pico-8 play session: no input (idle)

[t = 1 s] idle ~1s (no d-pad/buttons)
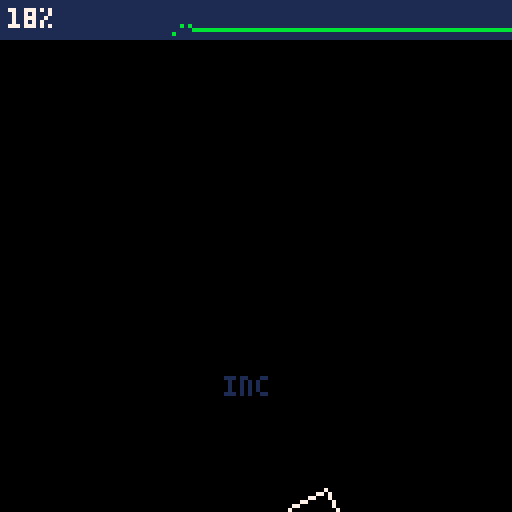
[t = 2 s] idle ~2s (no d-pad/buttons)
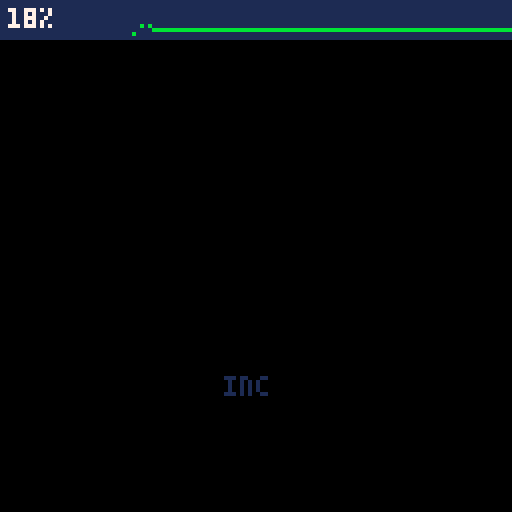

pico-8 cartridge
version 16
__lua__
-- physics "impulseengine"
-- by freds72

--[[     
	copyright (c) 2013 randy gaul http://randygaul.net

    this software is provided 'as-is', without any express or implied
    warranty. in no event will the authors be held liable for any damages
    arising from the use of this software.

    permission is granted to anyone to use this software for any purpose,
    including commercial applications, and to alter it and redistribute it
    freely, subject to the following restrictions:
      1. the origin of this software must not be misrepresented; you must not
         claim that you wrote the original software. if you use this software
         in a product, an acknowledgment in the product documentation would be
         appreciated but is not required.
      2. altered source versions must be plainly marked as such, and must not be
         misrepresented as being the original software.
      3. this notice may not be removed or altered from any source distribution.
 ]]

-- math
local vec={}
vec.__index=vec
setmetatable(vec,{
	__call=function(cls,...)
		return cls:new(...)
	end
})
function vec:new(x,y)
 return setmetatable({x=x,y=y},vec)
end
function vec:__add(a)
	return vec(self.x+a.x,self.y+a.y)
end
function vec:__sub(a)
	return vec(self.x-a.x,self.y-a.y)
end
function vec:__unm()
	return vec(-self.x,-self.y)
end
function vec:__mul(a)

	-- scalar mul
	if type(self)=="table" and type(a)=="number" then
		return vec(a*self.x,a*self.y)
	elseif type(self)=="number" and type(a)=="table" then
		return vec(self*a.x,self*a.y)
	end

	assert() --use dot
end
function vec:__div(a)
	-- scalar div
	if type(self)=="table" and type(a)=="number" then
		return vec(self.x/a,self.y/a)
	elseif type(self)=="number" and type(a)=="table" then
		return vec(a.x/self,a.y/self)
	end
	assert()
end

function vec:len()
	return sqrt(self:lensqr())
end
function vec:lensqr()
	return self.x*self.x+self.y*self.y
end

function vec:normz()
	local l=self:len()
	if l>0.001 then
		self.x/=l
		self.y/=l
	end
end

function v_dot(a,b)
	return a.x*b.x+a.y*b.y	
end
function v_distsqr(a,b)
	local v=b-a
	return v_dot(v,v)
end

function v_min(a,b)
	return vec(min(a.x,b.x),min(a.y,b.y))
end
function v_max(a,b)
	return vec(max(a.x,b.x),max(a.y,b.y))
end
function v_cross(a,b)
	return a.x*b.y-a.y*b.x
end
function vec:ortho(a)
	a=a or 1
	return vec(-a*self.y,a*self.x)
end

function vec:tostr()
	return "("..self.x..","..self.y..")"
end

-- matrix class
local mat={}
mat.__index=mat
setmetatable(mat,{
	__call=function(cls,...)
		return cls:new(...)
	end
})
function mat:new()
	local m={1,0,0,1}
 return setmetatable(m,mat)
end
function mat:make_r(angle)
	local c,s=cos(angle),-sin(angle)
	local m={c,-s,s,c}
 return setmetatable(m,mat)
end

function mat:abs()
	local m={}
	for i=1,4 do
		add(m,abs(self[i]))
	end
 return setmetatable(m,mat)	
end

function mat:xaxis()
	return vec(self[1],self[3])
end
function mat:yaxis()
	return vec(self[2],self[4])
end
function mat:transpose()
	local m={self[1],self[3],self[2],self[4]}
 return setmetatable(m,mat)	
end
function mat:__mul(a)
	if a[4] then
		-- matrix
		local m={
			self[1]*a[1]+self[2]*a[3],self[1]*a[2]+self[2]*a[4],
			self[3]*a[1]+self[4]*a[3],self[3]*a[2]+self[4]*a[4]		
		}
	 return setmetatable(m,mat)	
	else 
		-- vector
		return vec(self[1]*a.x+self[2]*a.y,self[3]*a.x+self[4]*a.y)
	end
end

-- misc math
function is_gt(a,b)
	return a>=b*0.95+a*0.01
end
function sqr(a)
	return a*a
end
function lerp(a,b,t)
	return a*(1-t)+b*t
end
function rndlerp(a,b)
	return lerp(b,a,1-rnd())
end

-- global vectors
local v_gravity=vec(0,-98)
local k_pi,k_dt=3.1416,1/60
-- arbitrary air friction
local k_friction=0.97
-- penetration allowance
-- penetration percentage to correct
local k_slop,k_pct=0.05,0.4

function nop() end
local cam={
	pos={x=0,y=0},
	project=function(self,v)
		return 64+v.x-self.pos.x,64-v.y+self.pos.y
	end,
	track=function(self,v)
		pos.x,pos.y=v.x,v.y
	end
}

-->8
-- shapes
local k_polykind,k_planekind=0x1,0x2

-- plane shape
function make_plane()
	local c={
		kind=k_planekind,
		u=mat(),
		n=vec(1,0),
		-- local to world
		apply=function(self,v)
			return self.u*v+self.body.pos
		end,
		-- true if point is within shape
	 contains=function(self,p)
	  -- point in shape space
	  p-=self.body.pos
	  p=self.u:transpose()*p
	 	return p.x<=0
	 end,
		draw=function(self)
			color(self.body.m==0 and 5 or 7)
			local no=vec(-self.n.y,self.n.x)
			local x0,y0=cam:project(self:apply(128*no))
			local x1,y1=cam:project(self:apply(128*no))
			line(x0,y0,x1,y1)
		end,		
		draw_face=function(self,i)
			local no=vec(-self.n.y,self.n.x)
			local x0,y0=cam:project(self:apply(128*no))
			local x1,y1=cam:project(self:apply(128*no))
			line(x0,y0,x1,y1,9)
		end,
		init=function(self,b)		 			
			self.u=mat:make_r(b.angle)
			self.body=b
		end,
		support=function(self,d)
			local maxp,maxv=-32000
			local v=self.body.pos
			local p=v_dot(v,d)
			return p,v
		end,
  leastpenetration=function(self,b)
 		local n,v=self.n,self.body.pos
 		local nw,vw=self.u*n,self:apply(v)-b.body.pos
 		local but=b.u:transpose()
 		n,v=but*nw,but*vw
 		
 		local s=b:support(-n) 		
			return v_dot(n,s-v),1
  end,
  incidentface=function(self,b,ni)
  	local n=self.u*self.n
  	n=b.u:transpose()*n
  	local mini,mindot=-1,32000
  	for i=1,#b.n do
  		local d=v_dot(n,b.n[i])
  		if d<mindot then
  			mindot,mini=d,i
  		end
  	end
  	return {
  		b:apply(b.v[mini]),
  		b:apply(b.v[mini-1==0 and #b.v or mini-1])}
  end
	}
	return c
end

function make_polygon(v,d)
	local c={
		kind=k_polykind,
		u=mat(),
		v=v,
		density=d,
		-- local to world
		apply=function(self,v)
			return self.u*v+self.body.pos
		end,
		rotate=function(self,angle)
			self.u=mat:make_r(angle)
		end,
		-- true if point is within shape
	 contains=function(self,p)
	  -- point in shape space
	  p-=self.body.pos
	  p=self.u:transpose()*p
	 	for i=1,#self.v do
	 		local v=p-self.v[i]
	 		if(v_dot(self.n[i],v)>0) return false
	 	end
	 	return true
	 end,
		draw_normal=function(self,v0,v1,i)
			local n,m=self.n[i],0.5*(v0+v1)
			local x0,y0=cam:project(self:apply(m))
			local x1,y1=cam:project(self:apply(m+4*n))
			line(x0,y0,x1,y1,8)
		end,
		draw=function(self)
			local v=self.v[#self.v]
			local x,y=cam:project(self:apply(v))
			local c=self.body.m==0 and 5 or 7
			color(c)
			for i=1,#self.v do
				local v1=self.v[i]
				local x1,y1=cam:project(self:apply(v1))
				line(x,y,x1,y1)
				--self:draw_normal(v,v1,i)
				x,y=x1,y1
				v=v1
			end
			fillp()
		end,		
		draw_face=function(self,i)
			local v0,v1=self.v[i-1==0 and #self.v or i-1],self.v[i]
			local x0,y0=cam:project(self:apply(v0))
			local x1,y1=cam:project(self:apply(v1))
			line(x0,y0,x1,y1,9)
		end,
		init=function(self,b)
		 -- calculate normals
			local v=self.v[#self.v]
			self.n={}
			for k=1,#self.v do
				local v1=self.v[k]
				local n=v-v1
				n:normz()
				add(self.n,n:ortho())
				v=v1
			end
			
		 -- compute mass from density
			local c=vec(0,0)
			local area=0
			local i=0
			local inv3=1/3
			
			for k=1,#self.v do
			 -- triangle vertices, third vertex implied as (0, 0)
				local v1,v2=self.v[k-1==0 and #self.v or k-1],self.v[k]
				local d=v_cross(v1,v2)
				local tarea=0.5*d
				area+=tarea
				c+=tarea*inv3*(v1+v2)
				
				local x,y=v1.x*v1.x+v2.x*v1.x+v2.x*v2.x,v1.y*v1.y+v2.y*v1.y+v2.y*v2.y
				i+=0.25*inv3*d*(x+y)
			end
			-- translate vertices to centroid (make the centroid (0, 0)
			c*=1/area
			for k=1,#self.v do
				self.v[k]-=c
			end
			
			b.m=d*area
			b.im=1/b.m
			b.i=i*d
			b.ii=1/b.i
			
			self.body=b
		end,
	update_density=function(self)
			local b=self.body
			if self.density<=0 then
				b:static()
				self.density=0
				return
			end
			local area=0
			local i=0
			local inv3=1/3
			
			for k=1,#self.v do
			 -- triangle vertices, third vertex implied as (0, 0)
				local v1,v2=self.v[k-1==0 and #self.v or k-1],self.v[k]
				local d=v_cross(v1,v2)
				local tarea=0.5*d
				area+=tarea
				
				local x,y=v1.x*v1.x+v2.x*v1.x+v2.x*v2.x,v1.y*v1.y+v2.y*v1.y+v2.y*v2.y
				i+=0.25*inv3*d*(x+y)
			end
			
			b.m=self.density*area
			b.im=1/b.m
			b.i=i*self.density
			b.ii=1/b.i
		end,
		support=function(self,d)
			local maxp,maxv=-32000
			for i=1,#self.v do
				local v=self.v[i]
				local p=v_dot(v,d)
				if p>maxp then
					maxp,maxv=p,v
				end
			end
			return maxv
		end,
  leastpenetration=function(self,b)
 		local maxd,maxi=-32000
  	for i=1,#self.v do
  		local n,v=self.n[i],self.v[i]
  		local nw,vw=self.u*n,self:apply(v)-b.body.pos
  		local but=b.u:transpose()
  		n,v=but*nw,but*vw
  		
  		local s=b:support(-n)
  		
  		local d=v_dot(n,s-v)
  		
  		if d>maxd then
  			maxd,maxi=d,i
  		end		
  	end
  	return maxd,maxi
  end,
  incidentface=function(self,b,ni)
  	local n=self.u*self.n[ni]
  	n=b.u:transpose()*n
  	local mini,mindot=-1,32000
  	for i=1,#b.n do
  		local d=v_dot(n,b.n[i])
  		if d<mindot then
  			mindot,mini=d,i
  		end
  	end
  	return {
  		b:apply(b.v[mini]),
  		b:apply(b.v[mini-1==0 and #b.v or mini-1])}
  end
	}
	return c
end


-->8
-- body
local bodies={}
function make_wall(shape,x,y,angle)
	local b={
		shape=shape,
		pos=vec(x,y),
		i=0,
		ii=0,
		m=0,
		im=0,
		sfriction=0.4,
		dfriction=0.2,
		restitution=0.2,
		angle=angle,
		apply_force=nop,
		apply_impulse=nop,
		integrate_forces=nop,
		integrate_v=nop,
		reset=nop
	}
	shape:init(b)
	return add(bodies,b)
end

function make_body(shape,x,y)
	local b={
		shape=shape,
		pos=vec(x,y),
		v=vec(0,0), -- velocity
		f=vec(0,0), -- force
		i=0,
		ii=0,
		m=1,
		im=1,
		sfriction=0.4,
		dfriction=0.2,
		restitution=0.2,
		angularv=0,
		torque=0,
		angle=0,
		-- static body
		static=function(self)
			self.i,self.ii=0,0
			self.m,self.im=0,0
			self.shape.density=0
		end,
		apply_force=function(self,f)
			self.f+=f
		end,
		apply_impulse=function(self,impulse,c)
			self.v+=self.im*impulse
			self.angularv+=mid(self.ii*v_cross(c,impulse),-1,1)
		end,
		integrate_forces=function(self,dt)
			if(self.im==0) return
			self.v+=(self.im*self.f+v_gravity)*dt*0.5
			self.angularv+=self.torque*self.ii*dt*0.5
			-- apply some damping
			self.angularv*=k_friction
		end,
		integrate_v=function(self,dt)
			if(self.im==0) return
			self.pos+=dt*self.v
			self.angle+=dt*self.angularv
			self.shape:rotate(self.angle)
			
			self:integrate_forces(dt)
		end,
		reset=function(self)
			self.f=vec(0,0)
			self.torque=0
		end
	}
	shape:init(b)
	return add(bodies,b)
end
-->8
-- game loop
local time_t=0
local show_debug=false
-- latest contact points
local manifolds={}
-- 
function _init()
	poke(0x5f2d,1)

	local v={
		vec(10,-10),
		vec(10,10),
		vec(-10,10),
		vec(-10,-10)
	}
	local b=make_body(make_polygon(v,1),14,25)
	b.angle=rnd()

	b=make_body(make_polygon(v,1),14,5)
	b.angle=rnd()

	b=make_wall(make_plane(0.25),0,-30)
end

function _draw()
	cls()
	for _,b in pairs(bodies) do
		b.shape:draw()
		if show_debug then
			local x,y=cam:project(b.pos)
			print(b.shape.isref==true and "ref" or "inc",x-8,y,1)
		end
	end
	
	draw_stats()

	if show_debug then
	 	for _,m in pairs(manifolds) do
	 		m:draw()
	 	end
	end
end

function _update60()


	if btnp(4) then
		show_debug=not show_debug
	end
	
	-- resolve collisions
	manifolds={}
	-- find contact points
	for i=1,#bodies do
		local a=bodies[i]
		for j=i+1,#bodies do
			local b=bodies[j]
			if bor(a.im,b.im) then
				local m=make_manifold(a,b)
				if #m.contacts>0 then
					add(manifolds,m)
				end
			end
		end
	end
	
	for _,a in pairs(bodies) do
		a:integrate_forces(k_dt)
	end
	
	for _,m in pairs(manifolds) do
		m:init()
	end

	for i=1,10 do
		for _,m in pairs(manifolds) do
			m:apply_impulse()
		end
	end

	for _,a in pairs(bodies) do
		a:integrate_v(k_dt)
	end
	
	for _,m in pairs(manifolds) do
		m:fix_pos()
	end

	for _,a in pairs(bodies) do
		a:reset()
	end
	
	time_t+=1
end

-->8
-- collision resolution
function face_clip(n,c,f)
	local sp,out=0,{f[1],f[2]}
	
	local d1,d2=v_dot(n,f[1])-c,v_dot(n,f[2])-c
	if(d1<=0) out[sp+1]=f[1] sp+=1
	if(d2<=0) out[sp+1]=f[2] sp+=1
	
	if d1*d2<0 then
		local t=d1/(d1-d2)
		out[sp+1]=f[1]+t*(f[2]-f[1])
		sp+=1
	end
	
	assert(sp!=3)
	
	f[1],f[2]=out[1],out[2]
	
	return sp
end

function poly2poly(m,a,b)
	a,b=a.shape,b.shape

	--check for a separating axis with a's face planes
	local pa,fa=a:leastpenetration(b)
	if(pa>=0) return
	
	--check for a separating axis with b's face planes
	local pb,fb=b:leastpenetration(a)
	if(pb>=0) return
	
	-- always point from a to b
	local ref,inc,i,flip
	-- determine which shape contains reference face
	if is_gt(pa,pb) then
		ref,inc,i,flip=a,b,fa,false
	else
		ref,inc,i,flip=b,a,fb,true
	end
	-- debug
	ref.isref,inc.isref=true,false
	
	local incf=ref:incidentface(inc,i)
	
	-- setup reference face vertices
	local v1,v2=ref.v[i],ref.v[i-1==0 and #ref.v or i-1]
	-- transform vertices to world space
	v1,v2=ref:apply(v1),ref:apply(v2)
	
	-- calculate reference face side normal in world space
	local sn=v2-v1
	sn:normz()
	
	local refn=vec(-sn.y,sn.x)

	-- ax + by = c
  	-- c is distance from origin
	local refc=v_dot(refn,v1)
	local negside,posside=-v_dot(sn,v1),v_dot(sn,v2)
		
	-- clip incident face to reference face side planes
	-- due to floating point error, possible to not have required points
	if(face_clip(-sn,negside,incf)<2) return
	if(face_clip(sn,posside,incf)<2) return
	
	m.n=flip==true and -refn or refn
		
	local cp=0
	local sep=v_dot(refn,incf[1])-refc
	if sep<=0 then
		cp+=1
		add(m.contacts,incf[1])
		m.penetration=-sep
	end
	
	sep=v_dot(refn,incf[2])-refc
	if sep<=0 then
		cp+=1
		add(m.contacts,incf[2])
		m.penetration+=-sep
		m.penetration/=cp
	end
end

function poly2plane(m,a,b)
	return 
end
-->8
-- manifold
-- compute id
function shape2shape(k1,k2)
	return bor(k1,shl(k2,4))
end
-- dispatch table to shape/shape collision
local dispatch={	
	[shape2shape(k_polykind,k_polykind)]=poly2poly,
	[shape2shape(k_polykind,k_planekind)]=poly2plane,
	[shape2shape(k_planekind,k_polykind)]=function(m,a,b)
		poly2plane(m,b,a) if(m.n) m.n=-m.n
	end
}

function make_manifold(a,b)
	local m={
		a=a,
		b=b,
		contacts={},
		penetration=0,
		apply_impulse=function(self)
  	-- early out and positional correct if both objects have infinite mass
  	if abs(a.im+b.im)<0.001 then
  		a.v,b.v=vec(0,0),vec(0,0)
  		return
  	end
  	
  	for _,c in pairs(self.contacts) do
  		-- calculate radii from center of mass to contact
  		local ra,rb=c-a.pos,c-b.pos
  		-- relative velocity
  		local rv=b.v+rb:ortho(b.angularv)-(a.v+ra:ortho(a.angularv))
  		
  		-- relative velocity along the normal
		local cv=v_dot(rv,self.n)
		--  do not resolve if velocities are separating
		if(cv>0) return
		
		local racn,rbcn=v_cross(ra,self.n),v_cross(rb,self.n)
		local invmass=a.im+b.im+sqr(racn)*a.ii+sqr(rbcn)*b.ii
		
		-- calculate impulse scalar
		local j=-(1+self.e)*cv
		j/=invmass
		j/=#self.contacts
		
		-- apply impulse
		local impulse=j*self.n
		a:apply_impulse(-impulse,ra)
		b:apply_impulse(impulse,rb)
		
		-- friction impulse
		rv=b.v+rb:ortho(b.angularv)-(a.v+ra:ortho(a.angularv))
		local t=rv-v_dot(rv,self.n)*self.n
		t:normz()
		
		-- j tangent magnitude
		local jt=-v_dot(rv,t)
		jt/=invmass	
		jt/=#self.contacts
		-- don't apply tiny friction impulses
		if(abs(jt)<0.01) return
			
		-- coulomb's law
		local timpulse
		if abs(jt)<j*self.sf then
		timpulse=t*jt
		else
		timpulse=t*-j*self.df
	end
	-- apply friction impulse
		a:apply_impulse(-timpulse,ra)
		b:apply_impulse(timpulse,rb)
  	end
		end,
		fix_pos=function(self)
			local c=(max(self.penetration-k_slop,0)/(a.im+b.im))*k_pct*self.n
			a.pos-=a.im*c
			b.pos+=b.im*c
		end,
		draw=function(self)
			for _,cp in pairs(self.contacts) do
				local x,y=cam:project(cp)
				circfill(x,y,2,8)
				local x1,y1=cam:project(cp+4*self.n)
				line(x,y,x1,y1,11)
			end
		end,
		init=function(self)
			-- calculate average restitution
			self.e=min(a.restitution,b.restitution)
			--  calculate static and dynamic friction
			self.sf=sqrt(a.sfriction*b.sfriction)
			self.df=sqrt(a.dfriction*b.dfriction)
				
			for _,c in pairs(self.contacts) do
				local ra,rb=c-a.pos,c-b.pos
				local rv=b.v+rb:ortho(b.angularv)-(a.v+ra:ortho(a.angularv))
				-- determine if we should perform a resting collision or not
				-- the idea is if the only thing moving this object is gravity,
				-- then the collision should be performed without any restitution
				if rv:lensqr()<(k_dt*v_gravity):lensqr()+0.001 then
					self.e=0
				end	
			end		
		end
	}
	-- solve
	dispatch[shape2shape(a.shape.kind,b.shape.kind)](m,a,b)
	return m
end
-->8
-- stats & menus
local cpu_stats={}

function draw_stats()
	-- 
	rectfill(0,0,127,9,1)
	local cpu=flr(100*stat(1))
	cpu_stats[time_t%128+1]=cpu
	for i=1,128 do
		local c,s=11,cpu_stats[(time_t+i)%128+1]
		if s then
			if(s>100) c=8 s=100
			pset(i-1,9-9*s/100,c)
		end
	end
	print(cpu.."%",2,2,7)
end
__gfx__
00000000000000007777000077777700000700007777777077777770088888000000000000000000000000000000000000000000000000000000000000000000
00000000006677007000000070000700077777007eeeee707eeeee7088eee8800000000000000000000000000000000000000000000000000000000000000000
007007000666777070770000707707000eeeee007ee7ee707eeeee708e8e8e800000000000000000000000000000000000000000000000000000000000000000
00077000066677707077000070770700077777007e777e707e777e708ee8ee800000000000000000000000000000000000000000000000000000000000000000
0007700007776660000000007000070007e7e7007ee7ee707eeeee708e8e8e800000000000000000000000000000000000000000000000000000000000000000
0070070007776660000000007777770007e7e7007eeeee707eeeee7088eee8800000000000000000000000000000000000000000000000000000000000000000
00000000007766000000000000000000077777007777777077777770088888000000000000000000000000000000000000000000000000000000000000000000
